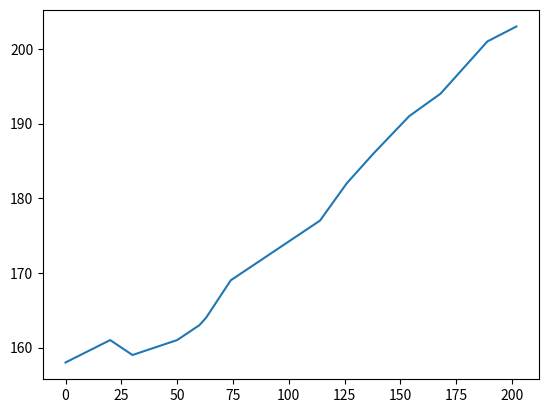

Reproduce this figure in Python.
import matplotlib.pyplot as plt

# [redacted]

# times in minutes from start
times = [0,   20,  30,  50,  55,  60,  63,  74,  94,  114, 126, 138, 154, 168, 189, 202]

# temps in degrees read from digital thermometer
temps = [158, 161, 159, 161, 162, 163, 164, 169, 173, 177, 182, 186, 191, 194, 201, 203]
plt.plot(times, temps)

# show the plot
# plt.show()

plt.savefig("plot_brisket.png")
